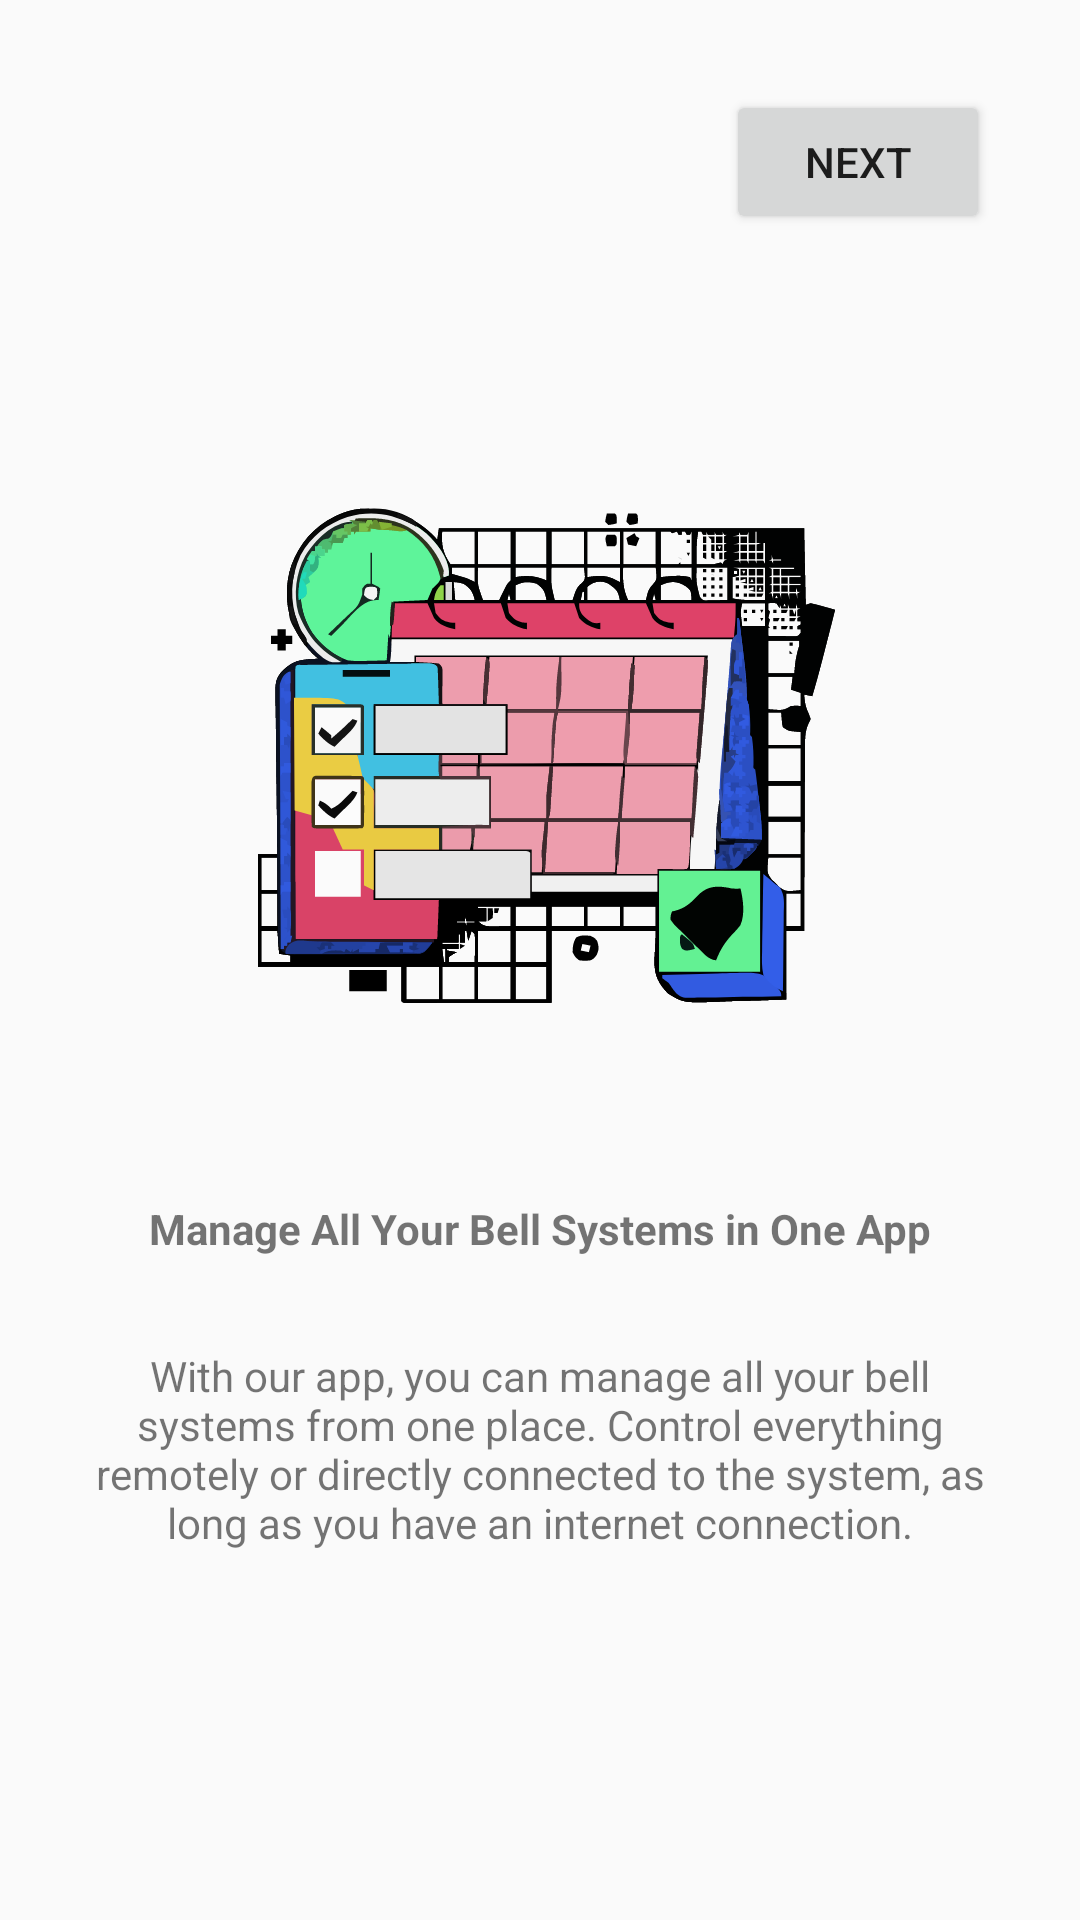

Reconstruct the res/layout file that produces this screen, plus the resources it refers to.
<!-- AndroidManifest.xml: application theme Theme.BellApp -->
<!-- res/layout/fragment_first.xml -->
<?xml version="1.0" encoding="utf-8"?>
<androidx.constraintlayout.widget.ConstraintLayout xmlns:android="http://schemas.android.com/apk/res/android"
    xmlns:app="http://schemas.android.com/apk/res-auto"
    xmlns:tools="http://schemas.android.com/tools"
    android:id="@+id/frameLayout"
    android:layout_width="match_parent"
    android:layout_height="match_parent"
    tools:context=".FirstFragment">

    

    <ImageView
        android:id="@+id/imageView1"
        android:layout_width="200dp"
        android:layout_height="200dp"
        android:layout_marginStart="100dp"
        android:layout_marginTop="150dp"
        android:layout_marginEnd="100dp"
        android:src="@drawable/image_first_fragment"
        app:layout_constraintEnd_toEndOf="parent"
        app:layout_constraintStart_toStartOf="parent"
        app:layout_constraintTop_toTopOf="parent" />

    <TextView
        android:id="@+id/title1"
        android:layout_width="wrap_content"
        android:layout_height="wrap_content"
        android:layout_marginStart="100dp"
        android:layout_marginTop="50dp"
        android:layout_marginEnd="100dp"
        android:textStyle="bold"
        android:text="Manage All Your Bell Systems in One App"
        app:layout_constraintEnd_toEndOf="parent"
        app:layout_constraintStart_toStartOf="parent"
        app:layout_constraintTop_toBottomOf="@+id/imageView1" />

    <TextView
        android:id="@+id/textView1"
        android:layout_width="300dp"
        android:layout_height="wrap_content"
        android:layout_marginStart="100dp"
        android:layout_marginTop="30dp"
        android:layout_marginEnd="100dp"
        android:gravity="center"
        android:text="With our app, you can manage all your bell systems from one place. Control everything remotely or directly connected to the system, as long as you have an internet connection."
        app:layout_constraintEnd_toEndOf="parent"
        app:layout_constraintStart_toStartOf="parent"
        app:layout_constraintTop_toBottomOf="@+id/title1" />

    <Button
        android:id="@+id/nButton1"
        android:layout_width="wrap_content"
        android:layout_height="wrap_content"
        android:layout_marginTop="30dp"
        android:layout_marginEnd="30dp"
        android:text="@string/next_button"
        app:layout_constraintEnd_toEndOf="parent"
        app:layout_constraintTop_toTopOf="parent" />

    <Button
        android:id="@+id/sButton1"
        android:layout_width="wrap_content"
        android:layout_height="wrap_content"
        android:layout_marginStart="100dp"
        android:layout_marginTop="225dp"
        android:layout_marginEnd="100dp"
        android:layout_marginBottom="40dp"
        android:text="@string/skip_button"
        app:layout_constraintBottom_toBottomOf="parent"
        app:layout_constraintEnd_toEndOf="parent"
        app:layout_constraintStart_toStartOf="parent"
        app:layout_constraintTop_toBottomOf="@+id/title1" />

</androidx.constraintlayout.widget.ConstraintLayout>
<!-- resources referenced by this layout -->
<resources>
  <!-- drawable image_first_fragment: vector/xml drawable (drawable, 141166 chars, omitted) -->
  <string name="next_button">NEXT</string>
  <string name="skip_button">SKIP</string>
  <style name="Theme.BellApp" parent="Base.Theme.BellApp" />
  <style name="Base.Theme.BellApp" parent="Theme.AppCompat.Light.NoActionBar">
          
          
      </style>
</resources>
